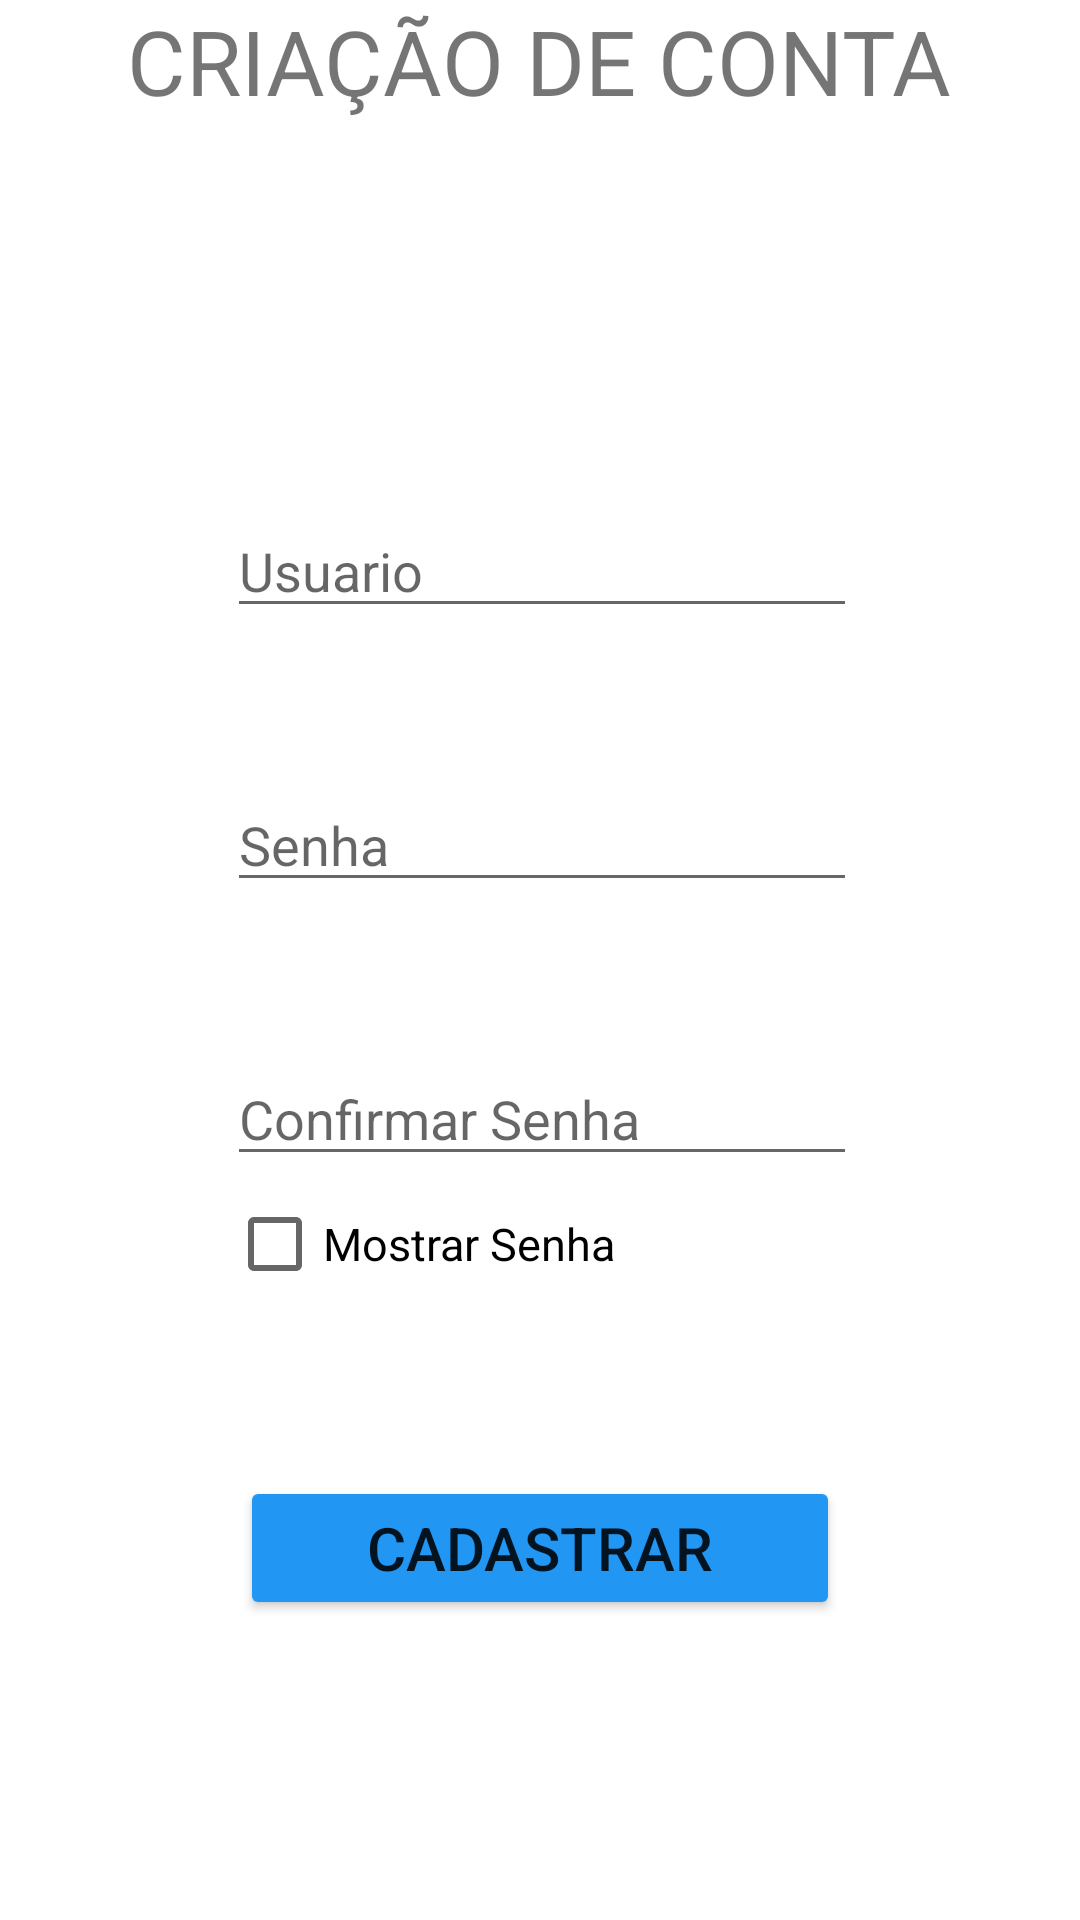

Here is an Android app screen rendered from its layout file. Give the layout XML and the strings, colors and styles it references.
<!-- AndroidManifest.xml: application theme Theme.Logindicionario -->
<!-- res/layout/activity_create.xml -->
<?xml version="1.0" encoding="utf-8"?>
<androidx.constraintlayout.widget.ConstraintLayout xmlns:android="http://schemas.android.com/apk/res/android"
    xmlns:app="http://schemas.android.com/apk/res-auto"
    xmlns:tools="http://schemas.android.com/tools"
    android:layout_width="match_parent"
    android:layout_height="match_parent"
    tools:context=".Create">

    <EditText
        android:id="@+id/create_senha"
        android:layout_width="wrap_content"
        android:layout_height="wrap_content"
        android:layout_marginBottom="50dp"
        android:ems="10"
        android:hint="Senha"
        android:inputType="textPassword"
        app:layout_constraintBottom_toTopOf="@+id/create_c_senha"
        app:layout_constraintEnd_toEndOf="@+id/create_c_senha"
        app:layout_constraintStart_toStartOf="@+id/create_c_senha" />

    <Button
        android:id="@+id/create_btn_cadastrar"
        android:layout_width="200sp"
        android:layout_height="wrap_content"
        android:layout_marginBottom="100dp"
        android:backgroundTint="#2196F3"
        android:text="Cadastrar"
        android:textSize="20sp"
        app:cornerRadius="20sp"
        app:layout_constraintBottom_toBottomOf="parent"
        app:layout_constraintEnd_toEndOf="parent"
        app:layout_constraintStart_toStartOf="parent" />

    <TextView
        android:id="@+id/textView2"
        android:layout_width="wrap_content"
        android:layout_height="wrap_content"
        android:text="CRIAÇÃO DE CONTA"
        android:textSize="30sp"
        app:layout_constraintEnd_toEndOf="parent"
        app:layout_constraintHorizontal_bias="0.498"
        app:layout_constraintStart_toStartOf="parent"
        app:layout_constraintTop_toTopOf="parent" />

    <EditText
        android:id="@+id/create_user"
        android:layout_width="wrap_content"
        android:layout_height="wrap_content"
        android:layout_marginBottom="50dp"
        android:ems="10"
        android:hint="Usuario"
        android:inputType="text"
        app:layout_constraintBottom_toTopOf="@+id/create_senha"
        app:layout_constraintEnd_toEndOf="@+id/create_senha"
        app:layout_constraintStart_toStartOf="@+id/create_senha" />

    <CheckBox
        android:id="@+id/create_mostrar_senha"
        android:layout_width="130dp"
        android:layout_height="25dp"
        android:layout_marginTop="10dp"
        android:onClick="mostrar_senha"
        android:text="Mostrar Senha"
        android:textSize="15sp"
        app:layout_constraintStart_toStartOf="@+id/create_c_senha"
        app:layout_constraintTop_toBottomOf="@+id/create_c_senha" />

    <EditText
        android:id="@+id/create_c_senha"
        android:layout_width="wrap_content"
        android:layout_height="wrap_content"
        android:layout_marginBottom="100dp"
        android:ems="10"
        android:hint="Confirmar Senha"
        android:inputType="textPassword"
        app:layout_constraintBottom_toTopOf="@+id/create_btn_cadastrar"
        app:layout_constraintEnd_toEndOf="@+id/create_btn_cadastrar"
        app:layout_constraintHorizontal_bias="0.444"
        app:layout_constraintStart_toStartOf="@+id/create_btn_cadastrar" />

</androidx.constraintlayout.widget.ConstraintLayout>
<!-- resources referenced by this layout -->
<resources>
  <style name="Theme.Logindicionario" parent="Theme.MaterialComponents.DayNight.DarkActionBar">
          
          <item name="colorPrimary">@color/purple_500</item>
          <item name="colorPrimaryVariant">@color/purple_700</item>
          <item name="colorOnPrimary">@color/white</item>
          
          <item name="colorSecondary">@color/teal_200</item>
          <item name="colorSecondaryVariant">@color/teal_700</item>
          <item name="colorOnSecondary">@color/black</item>
          
          <item name="android:statusBarColor">?attr/colorPrimaryVariant</item>
          
      </style>
  <!-- not gathered from this repository: default colours our renderer supplied (Android Studio template values) -->
  <color name="purple_500">#FF6200EE</color>
  <color name="purple_700">#FF3700B3</color>
  <color name="teal_200">#FF03DAC5</color>
  <color name="teal_700">#FF018786</color>
  <color name="black">#FF000000</color>
  <color name="white">#FFFFFFFF</color>
</resources>
